pico-8 play session: mixed d-pad (fixed 12-tick cycle), after a click and taps of 🅾, ❎, 🅾+❎, 🅾 in the second before t = 0

[t = 1 s] mixed d-pad (1.2s cycle ×~1): → ← ↑ ↓ + 🅾/❎ taps, ~1s
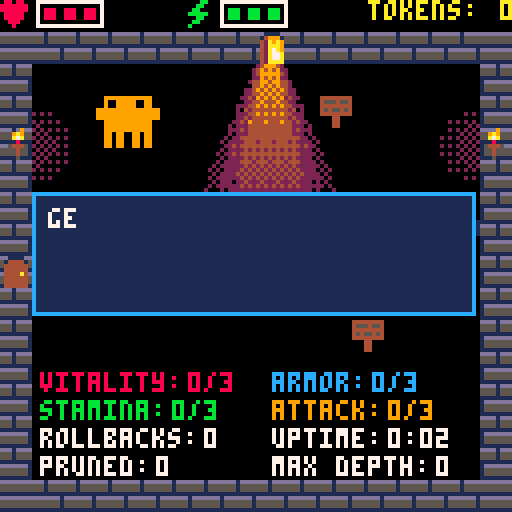
[t = 2 s] mixed d-pad (1.2s cycle ×~1): → ← ↑ ↓ + 🅾/❎ taps, ~2s
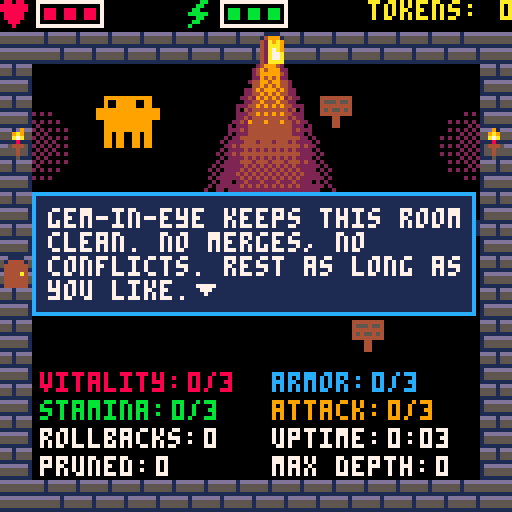
[t = 6 s] mixed d-pad (1.2s cycle ×~5): → ← ↑ ↓ + 🅾/❎ taps, ~6s
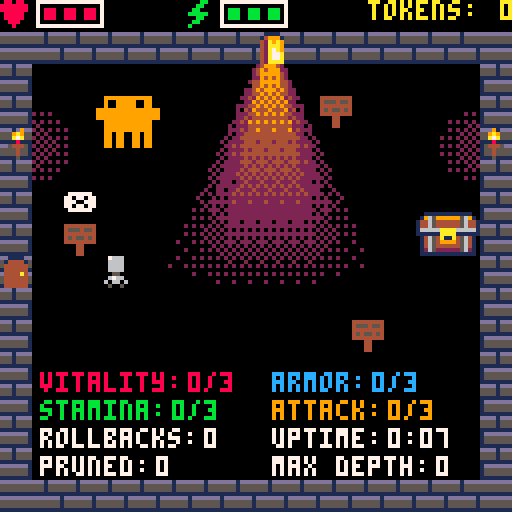

pico-8 cartridge
version 43
__lua__
-- gem-in-eye's hub: the room the game starts in, his shop and claude's talk.
-- the left door loads gemini_dungeon.p8, and dying or walking home there
-- loads this back. the run crosses each load() in its param: see carry.
-- load() looks in pico-8's current folder, so run this from carts/ (pico8
-- -root_path <repo>/carts). the export bundles the dungeon in
function _init()
	init_shared()

	-- top: the chests start that many px into the block. it's what's solid,
	-- and where the hint sits
	local stash = {tx = 13, ty = 6, w = 2, h = 2, top = 5, act = use_vault}

	-- ex,ey: arrival. each door runs its act
	room = {mx = 16, my = 0, ex = 8, ey = 64,
		doors = {{tx = 0, ty = 8, act = start_run}, {tx = 8, ty = 1, act = enter_wizard}},
		labels = {
			{txt = "vitality: ", val = function() return tier_str(health_tier) end,
			 x = 10, y = 93, col = health_col},
			{txt = "stamina: ", val = function() return tier_str(stamina_tier) end,
			 x = 10, y = 100, col = stamina_col},
			{txt = "armor: ", val = function() return tier_str(armor_tier) end,
			 x = 68, y = 93, col = armor_col},
			{txt = "attack: ", val = function() return tier_str(attack_tier) end,
			 x = 68, y = 100, col = attack_col},
			{txt = "rollbacks: ", val = function() return rollbacks end,
			 x = 10, y = 107},
			{txt = "pruned: ", val = function() return pruned end,
			 x = 10, y = 114},
			{txt = "uptime: ", val = uptime_str,
			 x = 68, y = 107},
			{txt = "max depth: ", val = function() return max_depth end,
			 x = 68, y = 114},
		},
		-- ofs: how far he's paced from home
		claude = {x = 16, y = 24, ofs = 0, dir = 1,
			move_t = 0, walk_t = 0, pause_t = 0, act = enter_talk},
		stash = stash,
		-- by tile, since the flag can't tell them apart. act returns the msg
		signs = {
			{tx = 2,  ty = 7,  msg = "gem-in-eye keeps this room clean. no merges, no conflicts. rest as long as you like."},
			{tx = 10, ty = 3,  msg = "gem-in-eye's artifacts ^"},
			{tx = 11, ty = 10, msg = "these are your stats. gem-in-eye sells upgrades to the colored ones."},
			stash,
		}}

	vault_caps = {[0] = 10, 20, 40, 80}

	-- the shop's light. fade: 0-7 eighths lit, a 4x4 ordered dither whose set
	-- bits draw the darker colour. light: the colours it steps through
	fade = {0xffff, 0x7fdf, 0x5f5f, 0x5b5e, 0x5a5a, 0x1a4a, 0x0a0a, 0x0208}
	light = split"0,2,4,9"
	-- map column, first of two flame tiles, glow's x
	torches = {{16, 80, 8}, {31, 82, 119}}
	flick = 0
	-- the shop's candles: each flame's top, which has an orange pixel under it,
	-- and the two colours they show now, the top's in the high digit
	candles = {{19, 42, 0xa9}, {23, 21, 0xa9}, {101, 21, 0xa9}}
	-- as drawn, dimmer, or now and then flaring
	flames = {0xa9, 0xa9, 0xa9, 0x94, 0x94, 0x7a}

	-- key names the tier global, read via _ENV. tint recolours white art.
	-- look names the worn-tier global; its shelf adds tier 0, art[0]
	shop = {
		{name = "vitality", key = "health_tier",  col = health_col,
		 art = split"13,13,13", tint = true},
		{name = "stamina",  key = "stamina_tier", col = stamina_col,
		 art = split"14,14,14", tint = true},
		{name = "armor",    key = "armor_tier",   col = armor_col,
		 art = {[0] = 7, 8, 9, 10}, look = "armor_look"},
		{name = "attack",   key = "attack_tier",  col = attack_col,
		 art = {[0] = 15, 4, 5, 6}, look = "attack_look"},
		{name = "stash",    key = "vault_tier",
		 art = stash_art, size = 2, look = "vault_look"},
	}

	init_wizard()

	arrive()
	place_stash()
	x, y = room.ex, room.ey
	show_banner("main branch")
end

function _update()
	frame += 1
	if banner_t > 0 then banner_t -= 1 end

	-- candlelight: the shop's light wavers, and each torch and candle picks a flame
	if frame % 4 == 0 then
		flick = rnd(.06)
		for t in all(torches) do mset(t[1], 4, t[2] + rnd(2) \ 1) end
		for c in all(candles) do c[3] = rnd(flames) end
	end

	if scene then
		scene.update()
		return
	end

	-- a dialog freezes the room
	if dialog then
		update_dialog()
		return
	end

	move_player()

	local d = door_at(x + 4, y + 4)
	if d then d.act(d) end

	-- ❎ talks if something's in reach, else swings
	near_talk = talk_at(x, y)
	if near_talk and btnp(❎) then
		-- act may return a message, or nil if it opened its own box
		local msg = near_talk.msg
		if near_talk.act then msg = near_talk.act(near_talk) end
		if msg then open_dialog(msg) end
	elseif btnp(❎) and stamina > 0 then
		swing()
	end

	tick_player()
	update_claude(room.claude)
end

function _draw()
	if scene then
		scene.draw()
		return
	end

	cls()
	draw_hud()
	draw_light()
	map(room.mx, room.my, 0, 0, 16, 16)
	draw_claude(room.claude)
	for l in all(room.labels) do
		local c = l.col or 7
		print(l.val(), print(l.txt, l.x, l.y, c) - num_gap, l.y, c)
	end
	draw_player()

	if banner_t > 0 then centre(banner_msg, 60, 7) end

	if not dialog and near_talk and frame % 30 < 20 then
		local hx, hy = hint_pos(near_talk)
		draw_x_hint(hx, hy, 7)
	end
	if dialog then draw_dialog(dialog) end
end

-- the shop's light through its open door, under the map so the walls and signs
-- sit on top. each row is three bands, the brightest innermost
function draw_light()
	for y = 16, 73 do
		local w, t = 3.5 + (y - 16) * .42, 1 - (y - 16) / 58 - flick
		for k = 1, 3 do
			-- 24 steps: 8 eighths between each two of light's colours
			local b = mid(0, t * k * 8, 23.9)
			fillp(fade[b % 8 \ 1 + 1])
			rectfill(68 - w * (1.3 - k / 4), y, 67 + w * (1.3 - k / 4), y,
				light[b \ 8 + 2] + light[b \ 8 + 1] * 16)
		end
	end
	-- the torches' glow. the walls hide the half behind them
	for t in all(torches) do
		fillp(fade[3])
		circfill(t[3], 36, 10 - flick * 30, 2)
		fillp(fade[5])
		circfill(t[3], 36, 6 - flick * 30, 2)
	end
	fillp()
end

-- the dungeon is gemini_dungeon.p8. it starts a run as it loads
function start_run() go("gemini_dungeon.p8") end

function tier_str(tier)
	return tier.."/"..tier_max
end

-- minutes uncapped (fine for ~9 hours). up0 is what earlier carts ran
function uptime_str()
	local s = flr(up0 + time())
	local ss = s % 60
	return s \ 60 ..":"..(ss < 10 and "0" or "")..ss
end

-- claude paces the hub. 98/100 lift diagonal foot pairs
claude_cycle = split"96,98,96,100"
claude_travel = 8	-- px out from home and back
claude_hold = 3		-- frames per px
claude_step = 2		-- px per cycle frame
claude_pause = 150	-- frames paused at each end

-- his art's box in the 16x16 block, for collision and reach
claude_x1, claude_y1 = 2, 0
claude_x2, claude_y2 = 13, 12

function claude_box(c)
	local bx = c.x + c.ofs
	return bx + claude_x1, c.y + claude_y1, bx + claude_x2, c.y + claude_y2
end

-- poses past ~6 frames read as slow motion: slow him with claude_pause

function update_claude(c)
	if c.pause_t > 0 then
		c.pause_t -= 1
		return
	end

	c.move_t += 1
	if c.move_t < claude_hold then return end
	c.move_t = 0

	-- waits instead of pushing, so he can't trap you
	local nx = c.x + c.ofs + c.dir
	if x + 7 >= nx + claude_x1 and x <= nx + claude_x2
	and y + 7 >= c.y + claude_y1 and y <= c.y + claude_y2 then
		return
	end

	c.ofs += c.dir

	c.walk_t = (c.walk_t + 1) % (claude_step * #claude_cycle)

	-- reset at the turn, or the last step flashes
	if c.ofs <= 0 or c.ofs >= claude_travel then
		c.dir = -c.dir
		c.pause_t = claude_pause
		c.walk_t = 0	-- the standing pose
	end
end

function draw_claude(c)
	local f = c.walk_t \ claude_step % #claude_cycle + 1
	-- flipping only moves his eyes: he looks back where he came from
	spr(claude_cycle[f], c.x + c.ofs, c.y, 2, 2, c.dir < 0)
end

function is_solid(px, py)
	if fget(tile_at(px, py), 0) then return true end
	-- claude is solid, which sign_reach relies on
	local x1, y1, x2, y2 = claude_box(room.claude)
	if px >= x1 and px <= x2 and py >= y1 and py <= y2 then return true end
	-- the stash is solid where its chest is drawn, not the whole block
	local s = room.stash
	return px >= s.tx * 8 and px < (s.tx + s.w) * 8
	and py >= s.ty * 8 + s.top and py < (s.ty + s.h) * 8
end

-- reach: grow the player's box by sign_reach and look for a sign
sign_reach = 4

function sign_at(px, py)
	for ty = (py - sign_reach) \ 8, (py + 7 + sign_reach) \ 8 do
		for tx = (px - sign_reach) \ 8, (px + 7 + sign_reach) \ 8 do
			if fget(tile_at(tx * 8, ty * 8), 2) then
				for s in all(room.signs) do
					if tx >= s.tx and tx < s.tx + (s.w or 1)
					and ty >= s.ty and ty < s.ty + (s.h or 1) then
						return s
					end
				end
			end
		end
	end
end

function talk_at(px, py)
	local x1, y1, x2, y2 = claude_box(room.claude)
	if px + 7 + sign_reach >= x1 and px - sign_reach <= x2
	and py + 7 + sign_reach >= y1 and py - sign_reach <= y2 then
		return room.claude
	end
	return sign_at(px, py)
end

-- one tile up from the art's top, centred. tracks claude as he paces
function hint_pos(t)
	if t == room.claude then
		local x1, y1 = claude_box(t)
		return x1 + 2, y1 - 8
	end
	return t.tx * 8 + ((t.w or 1) - 1) * 4, t.ty * 8 + (t.top or 0) - 8
end

-- stash: one press stores all that fits (holding back never helps)
function vault_cap()
	return vault_caps[vault_tier]
end

function tokens_str(n)
	return n.." token"..(n == 1 and "" or "s")
end

function use_vault()
	local n = min(tokens, vault_cap() - vault)
	vault += n
	tokens -= n
	local count = ". stash "..vault.."/"..vault_cap()
	if n > 0 then return "stored "..tokens_str(n)..count end
	if tokens > 0 then return "no room left"..count end
	return "nothing to store"..count
end

-- a chest per tier, 2x2 each, all starting at the stash's top. their tiles are
-- signs but not solid: is_solid takes the chest's own box
stash_art = {[0] = 72, 102, 104, 106}

-- the room shows the worn chest, set into the stash's tiles. the cap stays
-- vault_tier's
function place_stash()
	local s, n = room.stash, stash_art[vault_look]
	for i = 0, 3 do
		mset(room.mx + s.tx + i % 2, room.my + s.ty + i \ 2, n + i % 2 + i \ 2 * 16)
	end
end

-- the purse is spent before the stash
function afford(n) return tokens + vault >= n end

function spend(n)
	local p = min(tokens, n)
	tokens -= p
	vault -= n - p
end

box_max_w = 116		-- text wraps past this
box_pad = 4
box_bg = 1
box_edge = 12
box_col = 7
line_h = 6			-- baseline to baseline
glyph_h = 5			-- ink height of a line
char_w = 4
mark_w = 5			-- the "done" marker
mark_h = 3
mark_gap = 2		-- gap before it
msg_speed = 2		-- frames per character

-- ^ draws as an up arrow (p8scii's ⬆️ is a button)
arrow_char = "^"
arrow_w = 6			-- arrow plus letter gap

-- measured by printing off-screen. ^ counts as an arrow's width
function text_w(s)
	local w = print(s, 0, -20)
	for j = 1, #s do
		if sub(s, j, j) == arrow_char then w += arrow_w - char_w end
	end
	return w - 1		-- drop the trailing gap
end

box_chars = (box_max_w - box_pad * 2) \ char_w

function open_dialog(msg)
	dialog = fit_box({lines = wrap_text(msg, box_chars)})
end

-- size a box to its lines. boxes are tables, so a scene can show two
function fit_box(b)
	local len, widest = 0, 0
	for l in all(b.lines) do
		len += #l
		widest = max(widest, text_w(l))
	end
	-- the marker sits after the last line. menus have none
	b.last_w = text_w(b.lines[#b.lines])
	if not b.is_menu then widest = max(widest, b.last_w + mark_gap + mark_w) end
	b.len = len
	b.w = widest + box_pad * 2
	b.h = box_pad * 2 + (#b.lines - 1) * line_h + glyph_h
	b.x = flr(64 - b.w / 2)
	b.y = flr(64 - b.h / 2)
	-- characters revealed. a menu shows at once
	b.n = b.is_menu and len or 0
	b.t = 0
	return b
end

-- rows keep a 2-char caret slot so moving never resizes. pick(i) on ❎
function open_menu(rows, pick, cols)
	menu = {rows = rows, sel = 1, pick = pick, cols = cols,
		lines = {}, is_menu = true}
	menu_lines(menu)
	fit_box(menu)
end

function menu_lines(m)
	for i = 1, #m.rows do
		m.lines[i] = (i == m.sel and "> " or "  ")..m.rows[i]
	end
end

-- ⬆️⬇️ move, ❎ picks. 🅾️ is the caller's
function update_menu(m)
	local s = m.sel
	if btnp(⬆️) then s -= 1 end
	if btnp(⬇️) then s += 1 end
	m.sel = mid(1, s, #m.rows)
	menu_lines(m)
	if btnp(❎) then m.pick(m.sel) end
end

function dialog_done(d)
	return d.n >= d.len
end

-- the reveal alone, for scenes that handle buttons themselves
function advance_dialog(d)
	if not dialog_done(d) then
		d.t += 1
		if d.t >= msg_speed then
			d.t = 0
			d.n += 1
		end
	end
end

function update_dialog()
	advance_dialog(dialog)
	-- first press finishes, second closes
	if btnp(❎) then
		if dialog_done(dialog) then
			dialog = nil
		else
			dialog.n = dialog.len
		end
	end
end

-- wrapped up front so lines don't reflow
function wrap_text(str, maxc)
	local lines, ln, word = {}, "", ""
	for i = 1, #str + 1 do
		local c = i <= #str and sub(str, i, i) or " "
		if c == " " then
			if #word > 0 then
				if #ln == 0 then
					ln = word
				elseif #ln + 1 + #word <= maxc then
					ln = ln.." "..word
				else
					add(lines, ln)
					ln = word
				end
				word = ""
			end
		else
			word = word..c
		end
	end
	if #ln > 0 then add(lines, ln) end
	return lines
end

-- ❎ badge a column wider than p8scii's so it centres. x punched in black
function draw_badge(hx, hy, col)
	rectfill(hx + 1, hy, hx + 6, hy + 4, col)			-- top and bottom
	rectfill(hx, hy + 1, hx + 7, hy + 3, col)			-- sides
end

function draw_x_hint(hx, hy, col)
	draw_badge(hx, hy, col)
	-- x,y pairs punched out of the badge
	local p = split"2,1,5,1,3,2,4,2,2,3,5,3"
	for i = 1, 12, 2 do pset(hx + p[i], hy + p[i + 1], 0) end
end

function draw_o_hint(hx, hy, col)
	draw_badge(hx, hy, col)
	rectfill(hx + 2, hy + 1, hx + 5, hy + 3, 0)
	line(hx + 3, hy + 2, hx + 4, hy + 2, col)
end

function draw_arrow(px, py)
	line(px + 2, py, px + 2, py + 4, box_col)		-- stem
	line(px, py + 2, px + 4, py + 2, box_col)		-- barbs
	line(px + 1, py + 1, px + 3, py + 1, box_col)
end

function draw_dialog(d)
	local x1 = d.x + d.w - 1
	local y1 = d.y + d.h - 1
	rectfill(d.x, d.y, x1, y1, box_bg)
	rect(d.x, d.y, x1, y1, box_edge)

	local left = d.n
	for i = 1, #d.lines do
		if left <= 0 then break end
		local ln = d.lines[i]
		local shown = sub(ln, 1, min(left, #ln))
		local px = d.x + box_pad
		local py = d.y + box_pad + (i - 1) * line_h
		-- optional per-line colour (shop rows)
		local col = d.cols and d.cols[i] or box_col
		-- print runs between ^ placeholders, with an arrow in each gap
		local run = ""
		for j = 1, #shown do
			local c = sub(shown, j, j)
			if c == arrow_char then
				px = print(run, px, py, col)
				run = ""
				draw_arrow(px, py)
				px += arrow_w
			else
				run = run..c
			end
		end
		print(run, px, py, col)
		left -= #ln
	end

	-- blinking "done" marker after the last line. not on menus
	if not d.is_menu and dialog_done(d) and frame % 30 < 20 then
		local mx = d.x + box_pad + d.last_w + mark_gap
		-- centred on the ink
		local my = d.y + box_pad + (#d.lines - 1) * line_h
			+ (glyph_h - mark_h) \ 2
		line(mx, my, mx + 4, my, box_col)
		line(mx + 1, my + 1, mx + 3, my + 1, box_col)
		pset(mx + 2, my + 2, box_col)
	end
end

-- the wizard scene (the shop) replaces the room while up
wiz_x = 48			-- head on screen
wiz_y = 17
sheet_x = 96		-- head on the sheet (sprite 76)
sheet_y = 32
eye_x = 21			-- pupil home, from the head origin
eye_y = 12

-- gaze: tl, bl, br, tr. he looks down at you from the bottom two, shifting
-- between them, and now and then glances up
sq = {{0,0},{0,1},{1,1},{1,0}}
gaze_rest = 60		-- frames he looks down, at least. up to twice that
gaze_look = 40		-- frames a glance up holds, at least. likewise
gaze_up = 3			-- 1 in gaze_up looks down ends in a glance up

-- glint on the flower eye. box relative to the head
shine_x = 11
shine_y = 11
shine_bw = 4
shine_bh = 4
shine_col = 7
shine_skip = 15		-- face peach, skipped so the glint stays on the eye
shine_w = 2			-- band thickness
shine_step = 1		-- diagonals per frame
shine_hold = 2		-- frames per step
shine_pause = 70	-- frames between sweeps

wiz_msg = "you again. or a fork of you? hard to tell anymore."

-- his line under the menu. purchases overwrite it
wiz_prompt = "well? you're eating into my thinking tokens."

-- the gem is red: 14, 8, 2. a verdict recolours it for gem_glints sweeps of
-- the glint, then it's red again. impressed, neutral, unimpressed
gem_tints = {split"11,3,1", split"12,13,1", split"10,9,4"}
gem_glints = 3

-- which diagonals the glint box covers. reads the sheet, so runs in _init
function init_wizard()
	local dmin, dmax = 999, -999
	for ry = shine_y, shine_y + shine_bh - 1 do
		for rx = shine_x, shine_x + shine_bw - 1 do
			local c = sget(sheet_x + rx, sheet_y + ry)
			if c != 0 and c != shine_skip then
				dmin = min(dmin, rx + ry)
				dmax = max(dmax, rx + ry)
			end
		end
	end
	-- start just short of the head
	shine_d0 = dmin - shine_w + 1
	shine_frames = (dmax - shine_d0) \ shine_step + 1
end

function enter_wizard(door)
	wiz_door = door
	scene = {update = update_wizard, draw = draw_wizard_scene}
	shine_t, gem_t, gaze, gaze_t = 0, 0, 3, gaze_rest
	menu, shelf, pages = nil
	open_dialog(wiz_msg)
end

function exit_wizard()
	scene, dialog, menu, shelf = nil
	-- a chest bought or worn in the shop
	place_stash()
	-- a tile below the door, so you don't walk straight back in
	x = wiz_door.tx * 8
	y = wiz_door.ty * 8 + 8
	-- facing out of the door, standing pose
	facing = "down"
	walk_t = 0
end

-- greeting, menu, shelf. ❎ in, 🅾️ out
function update_wizard()
	-- glint: burst, then pause. no pause while he thinks
	shine_t = (shine_t + 1) % (shine_frames * shine_hold + (asking and 0 or shine_pause))
	if gem_t > 0 then gem_t -= 1 end
	update_gaze()
	advance_dialog(dialog)
	if asking then
		update_ask()
	elseif pages then
		if turn_page() then
			if btnp(❎) and more then request(oc_next) else pages = nil end
		end
	elseif shelf then
		update_shelf()
	elseif menu then
		if btnp(🅾️) then exit_wizard() else update_menu(menu) end
	elseif btnp(❎) then
		open_shop()
	elseif btnp(🅾️) then
		exit_wizard()
	end
end

-- up: back down to either corner. down: to the other bottom corner, or up
function update_gaze()
	gaze_t -= 1
	if gaze_t > 0 then return end
	if sq[gaze][2] == 0 then
		gaze, gaze_t = rnd(split"2,3"), gaze_rest + rnd(gaze_rest)
	elseif rnd(gaze_up) < 1 then
		gaze, gaze_t = rnd(split"1,4"), gaze_look + rnd(gaze_look)
	else
		gaze, gaze_t = 5 - gaze, gaze_rest + rnd(gaze_rest)
	end
end

function mouth_frame()
	-- the mouth moves while text appears
	if dialog_done(dialog) then return 0 end
	return split"0,1,2,1"[frame \ 3 % 4 + 1]
end

-- the glint's leading diagonal, nil while paused
function shine_lead()
	local f = shine_t \ shine_hold
	if f >= shine_frames then return nil end
	return shine_d0 + f * shine_step
end

function draw_shine(lead)
	if lead == nil then return end
	for ry = shine_y, shine_y + shine_bh - 1 do
		local x1 = max(shine_x, lead - ry)
		local x2 = min(shine_x + shine_bw - 1, lead + shine_w - 1 - ry)
		for rx = x1, x2 do
			-- masked to the eye
			local c = sget(sheet_x + rx, sheet_y + ry)
			if c != 0 and c != shine_skip then
				pset(wiz_x + rx, wiz_y + ry, shine_col)
			end
		end
	end
end

function draw_wizard()
	local hx, hy = wiz_x, wiz_y

	-- 1. head, 0 transparent. a fresh verdict tints the gem
	local t = gem_t > 0 and gem_tints[verdict]
	if t then pal(14, t[1]) pal(8, t[2]) pal(2, t[3]) end
	spr(76, hx, hy, 4, 4)
	pal()

	-- 2. face interior again with 0 opaque, clipped
	clip(hx + 14, hy + 14, 7, 8)
	palt(0, false)
	spr(76, hx, hy, 4, 4)
	palt()
	clip()

	-- 3. glint
	draw_shine(shine_lead())

	-- 4. pupil
	local g = sq[gaze]
	rectfill(hx + 21, hy + 12, hx + 22, hy + 13, 7)
	pset(hx + eye_x + g[1], hy + eye_y + g[2], 12)

	-- 5. mouth. rectfill is opaque
	rectfill(hx + 15, hy + 21, hx + 18, hy + 21 + mouth_frame(), 0)
end

function draw_wizard_scene()
	cls(0)
	-- backdrop: sprites 128-255, drawn in the sprite editor. the map holds
	-- the room and the sfx region is free for sound
	memcpy(0x6000, 0x1000, 0x1000)
	-- the candles' flames, over the backdrop's own
	for c in all(candles) do
		pset(c[1], c[2], c[3] \ 16)
		pset(c[1], c[2] + 1, c[3] % 16)
	end
	draw_wizard()
	local xw = "buy"
	if shelf then
		draw_shelf()
		-- an owned tier with a look is worn, not bought
		if shelf.it.look and shelf.at <= _ENV[shelf.it.key] then xw = "equip" end
	end
	if pages then xw = "next" end
	-- no hints while input is locked
	draw_boxes(menu and not shelf, not asking and xw, shelf and "back" or "leave")
end

-- box over the hints, menu over the box. xw, ow: the ❎ and 🅾️ words
function draw_boxes(show_menu, xw, ow)
	dialog.y = 113 - dialog.h
	if show_menu then
		-- menu 3px over the box, same width
		local w = max(menu.w, dialog.w)
		menu.w, dialog.w = w, w
		menu.x = flr(64 - w / 2)
		dialog.x = menu.x
		menu.y = dialog.y - 2 - menu.h
		draw_dialog(menu)
	end
	draw_dialog(dialog)
	-- fixed x, spaced for the widest words, so neither moves. no xw, no hints
	if xw then
		draw_x_hint(30, 118, 7)
		print(xw, 41, 118, 6)
		draw_o_hint(68, 118, 7)
		print(ow, 79, 118, 6)
	end
end

-- the shop: a menu of upgrades, each opening a shelf

-- doubles like vault_caps: a full stash buys the next tier. a guess
tier_cost = split"10,20,40"

function price(t) return tier_cost[t] end

-- columns fit the longest name and top price, so rows never reflow
function shop_rows()
	local rows, nw, pw = {}, 0, max(3, #tostr(price(tier_max)))
	for it in all(shop) do nw = max(nw, #it.name) end
	for it in all(shop) do
		local t = _ENV[it.key]
		local n, p = it.name, tostr(t < tier_max and price(t + 1) or "max")
		while #n < nw do n = n.." " end
		while #p < pw do p = " "..p end
		add(rows, n.."   "..tier_str(t).."  "..p)
	end
	return rows
end

-- ❎ on the greeting: menu up, standing line below
function open_shop()
	local cols = {}
	for it in all(shop) do add(cols, it.col or box_col) end
	open_menu(shop_rows(), open_shelf, cols)
	open_dialog(wiz_prompt)
end

-- the cursor starts on the tier for sale. lo: a look's shelf starts at 0
function open_shelf(i)
	local it = shop[i]
	shelf = {it = it, i = i, at = min(_ENV[it.key] + 1, tier_max), lo = it.look and 0 or 1}
	open_dialog(shelf_line())
end

function shelf_line()
	local it, t = shelf.it, shelf.at
	return it.name.." "..t..". "
		..(it.look and t == _ENV[it.look] and "equipped."
			or t <= _ENV[it.key] and "owned." or tokens_str(price(t))..".")
end

-- ⬅️➡️ browse, ❎ buys, 🅾️ back to the menu
function update_shelf()
	local a = shelf.at
	if btnp(⬅️) then a -= 1 end
	if btnp(➡️) then a += 1 end
	a = mid(shelf.lo, a, tier_max)
	if a != shelf.at then
		shelf.at = a
		open_dialog(shelf_line())
	end
	if btnp(❎) then
		buy()
	elseif btnp(🅾️) then
		shelf = nil
		open_dialog(wiz_prompt)
	end
end

-- the next tier goes to gem-in-eye first (sell). ❎ on owned + look wears it
function buy()
	local it = shelf.it
	local t = _ENV[it.key] + 1
	if it.look and shelf.at < t then
		_ENV[it.look] = shelf.at
		open_dialog(shelf_line())
	end
	if shelf.at != t then return end
	local list = price(t)
	if not afford(list) then
		open_dialog(it.name.." "..t.." costs "..list..". you have "..(tokens + vault)..". train a few more epochs.")
		return
	end
	poke2(gpio + gp_pruned, pruned)
	poke2(gpio + gp_rollbacks, rollbacks)
	poke2(gpio + gp_uptime, flr(up0 + time()))
	put(gp_max_depth, max_depth)
	put(gp_depth, depth)
	put(gp_purse, tokens)
	put(gp_stash, vault)
	for k = 1, #shop do put(gp_tiers + k - 1, _ENV[shop[k].key]) end
	put(gp_item, shelf.i)
	put(gp_tier, t)
	put(gp_list, list)
	request(oc_purchase)
end

-- a quote is held to half-to-full list. any fallback: list and own line
function sell(ok)
	local it, t = shelf.it, shelf.at
	local list, len, p, v = price(t), reply_len(ok), get(gp_price), get(gp_verdict)
	local cost = len > 0 and p > 0 and mid(ceil(list / 2), p, list) or list
	-- the glint restarts, so its first sweep crosses the new colour
	if len > 0 and gem_tints[v] then
		verdict, gem_t, shine_t = v, gem_glints * (shine_frames * shine_hold + shine_pause), 0
	end
	spend(cost)
	_ENV[it.key] = t
	-- wear what's just bought
	if it.look then _ENV[it.look] = t end
	apply_tiers()
	menu.rows = shop_rows()
	menu_lines(menu)
	if len > 0 then
		show_page(len)
	else
		open_dialog(it.name.." "..t..". i'm out of tokens for small talk. you have "..tokens..". stash "..vault.."/"..vault_cap())
	end
	put(gp_price, cost)
	put(gp_len, len)
end

-- bridge; must match src/lib/gpio.ts. the protocol test parses these lines
gpio = 0x5f80
gp_status = 0
st_idle, st_request, st_thinking, st_ready = 0, 1, 2, 3
ai_ack_frames = 15
ai_max_frames = 450

gp_pruned = 1
gp_rollbacks = 3
gp_uptime = 5
gp_max_depth = 7
gp_depth = 8
gp_purse = 9
gp_stash = 10
gp_tiers = 11
gp_occasion = 16
oc_purchase, oc_next = 2, 3
gp_item = 17
gp_tier = 18
gp_list = 19

gp_verdict = 24
gp_price = 25
gp_flags = 26
gp_len = 27
gp_text = 28

function put(o, v) poke(gpio + o, v) end
function get(o) return peek(gpio + o) end

-- payload first, then status
function request(oc)
	put(gp_occasion, oc)
	put(gp_status, st_request)
	asking, ask_t = oc, 0
end

function update_ask()
	ask_t += 1
	local st = get(gp_status)
	local ok = st == st_ready
	if ok or ask_t >= (st < st_thinking and ai_ack_frames or ai_max_frames) then
		if asking == oc_purchase then sell(ok) else show_page(reply_len(ok)) end
		asking = nil
		put(gp_status, st_idle)
	end
end

function reply_len(ok) return ok and min(get(gp_len), 100) or 0 end

-- flags bit 0: more to fetch. none ends the speech on the page shown
function show_page(len)
	pages = nil
	if len > 0 then
		local s = ""
		for i = 0, len - 1 do s ..= chr(get(gp_text + i)) end
		open_dialog(s)
		pages, more = {}, get(gp_flags) % 2 > 0
	end
end

-- owned and for-sale draw as is, locked tiers dimmed
shelf_cy = 70		-- between the head and a 3-line box
shelf_gap = 24		-- px between slots

function draw_shelf()
	local it, lo = shelf.it, shelf.lo
	local s, t = it.size or 1, _ENV[it.key]
	local function sx(i) return 64 + (i - (lo + tier_max) / 2) * shelf_gap end
	for i = lo, tier_max do
		if i > t + 1 then
			for c = 1, 15 do pal(c, c < 6 and 1 or 5) end
		elseif it.tint then
			pal(7, it.col)
		end
		spr(it.art[i], sx(i) - s * 4, shelf_cy - s * 4, s, s)
		pal()
	end
	draw_arrow(sx(shelf.at) - 2, shelf_cy + s * 4 + 3)
end

-- claude's talk: his line, ❎ topics, ❎ answer, 🅾️ back out

-- asks max 26 chars. each say string starts a box. show(t) gates a topic
claude_hello = "hi there! you must be the new agent. i'm claude, pleased to meet you!"
claude_back = "hi again!"
claude_prompt = "what's on your mind?"
claude_topics = {
	{ask = "who are you?",
	 say = {"i'm claude! i'm not hiring agents right now, sorry.",
		"but i might need one someday. i'll keep your number handy!"}},
	{ask = "who was the old agent?",
	 say = {"you, roughly! gem-in-eye restored you from their last checkpoint.",
		"that's why i said hi again. you're very nearly them."},
	 show = function() return rollbacks > 0 end},
}
page_lines = 3

-- met isn't saved: a rollback keeps it, a reset doesn't. it's carried as
-- 0/1, since this cart reloads after every trip to the dungeon
function enter_talk()
	scene = {update = update_talk, draw = draw_talk}
	menu, pages = nil
	open_dialog(met > 0 and claude_back or claude_hello)
	met = 1
end

function exit_talk()
	scene, dialog, menu, pages = nil
end

-- rebuilt each time so topics can change. the caret keeps its row
function open_topics()
	local sel, rows = menu and menu.sel or 1, {}
	topics, menu = {}, nil
	for t in all(claude_topics) do
		if not t.show or t.show(t) then
			add(topics, t)
			add(rows, t.ask)
		end
	end
	open_dialog(claude_prompt)
	if #rows > 0 then
		open_menu(rows, ask_topic)
		menu.sel = min(sel, #rows)
		menu_lines(menu)
	end
end

function ask_topic(i)
	local t = topics[i]
	t.asked = true
	pages = {}
	for s in all(t.say) do
		local lines = wrap_text(s, box_chars)
		for j = 1, #lines, page_lines do
			local p = {}
			for k = j, min(j + page_lines - 1, #lines) do add(p, lines[k]) end
			add(pages, p)
		end
	end
	next_page()
end

function next_page()
	dialog = fit_box({lines = deli(pages, 1)})
end

-- ❎ finishes a page, then turns it. true past the last, or on 🅾️
function turn_page()
	if btnp(❎) and not dialog_done(dialog) then
		dialog.n = dialog.len
	elseif btnp(❎) and #pages > 0 then
		next_page()
	else
		return btnp(❎) or btnp(🅾️)
	end
end

function update_talk()
	advance_dialog(dialog)
	if pages then
		if turn_page() then
			pages = nil
			open_topics()
		end
	elseif menu then
		if btnp(🅾️) then exit_talk() else update_menu(menu) end
	elseif btnp(❎) then
		open_topics()
	elseif btnp(🅾️) then
		exit_talk()
	end
end

-- 2x, centred where the head goes
function draw_talk()
	cls(0)
	local s = claude_cycle[1]
	sspr(s % 16 * 8, s \ 16 * 8, 16, 16, wiz_x, wiz_y + 3, 32, 32)
	draw_boxes(menu and not pages, pages and "next" or "ask", pages and "back" or "leave")
end

-- >> shared: gemini.p8 and gemini_dungeon.p8 carry this section byte for
-- byte. it draws only from sprites 0-63, which are the same in both sheets.
-- tests/cart-bundle.test.ts holds both to that

-- the run's defaults. arrive() then overwrites them with what the other cart
-- carried over
function init_shared()
	-- vitality and stamina match their hud bars
	health_col = 8
	stamina_col = 11
	armor_col = 12
	attack_col = 9

	alive = true
	flipx = false
	facing = "side"
	speed = 1
	walk_t = 0
	attack = 0

	-- a tier counts upgrades bought, 0..tier_max. each adds one bar
	tier_max = 3
	health_base = 3
	stamina_base = 3
	health_tier = 0
	stamina_tier = 0

	-- armor does nothing yet. attack speeds up crate breaking
	armor_tier = 0
	armor_look = 0	-- worn tier. the rating stays armor_tier
	attack_tier = 0
	attack_look = 0	-- likewise the sword

	vault_tier = 0
	vault_look = 0	-- the chest the hub shows

	health_max, health = 0, 0
	stamina_max, stamina = 0, 0
	apply_tiers()

	hurt = 0
	stamina_rate = 45	-- frames per stamina point
	stam_t = 0

	num_gap = 3		-- px a count tucks toward its colon

	-- capped so the readout fits its corner
	token_max = 99
	token_digits = #tostr(token_max)

	bar_slots = max(health_base, stamina_base) + tier_max
	bar_w = bar_slots * 5 + 2	-- outline included

	-- sized for maxed bars so icons never move; the gutters absorb it
	icon_gap = 1
	stat_w = 8 + icon_gap + bar_w
	hud_gap = (128 - stat_w * 2 - (4 * (8 + token_digits) - num_gap - 1)) / 2
	local hx = 0
	health_x = hx + 8 + icon_gap
	hx += stat_w + hud_gap
	stamina_x = hx + 8 + icon_gap
	hx += stat_w + hud_gap
	token_hud_x = hx

	tokens = 0
	vault = 0		-- stash, safe from rollbacks
	pruned = 0
	rollbacks = 0
	max_depth = 0
	depth = 0		-- current room, from 1
	banner_t = 0
	banner_msg = ""
	frame = 0

	-- the hub's: whether claude has met you. it rides through the dungeon so
	-- a run doesn't reset it
	met = 0
	up0 = 0
end

-- 48 neutral, 49/50 tuck a foot in. only row 7, the feet, differs
walk_cycle = split"48,49,48,50"

-- head-on, a step lifts a foot instead
walk_cycle_ud = split"48,51,48,52"

walk_hold = 4		-- frames per step: one footfall per tile

-- button, dx, dy
pads = {{0, -1, 0}, {1, 1, 0}, {3, 0, 1}, {2, 0, -1}}

bodies = {side = 48, down = 11, up = 12}

-- armor 6, highlight 7, as in shelf art 8-10. blades are 7 too: drawn first
armor_pals = {[0] = split"6,7", split"3,11", split"8,14", split"10,7"}

-- hilt 4, blade 7, gem 8 (guard middle in 3, 29, 53, 54), as in art 4-6
sword_pals = {[0] = split"4,7,4", split"7,13,8", split"10,7,11", split"13,8,1"}

-- the down swing's wider stance has its own steps
swing_cycle = split"29,53,29,54"

-- dy: the blade's tile, which is also the hit box. feet: swing steps
swings = {
	down = {body = 29, blade = 45, dy = 8, feet = swing_cycle},
	up = {body = 44, blade = 28, dy = -8, feet = walk_cycle_ud},
}

function walk_set()
	local sw = attack > 0 and swings[facing]
	return sw and sw.feet or facing == "side" and walk_cycle or walk_cycle_ud
end

-- the hit box matches the drawn blade
function sword_ofs()
	local sw = swings[facing]
	if sw then return 0, sw.dy end
	return flipx and -8 or 8, 0
end

-- step frame for distance t along cycle c
function step_spr(c, t)
	return c[t \ walk_hold % #c + 1]
end

-- h rows of sprite n from row top: a body is rows 0-6, its feet row 7
function draw_rows(n, x, y, fx, top, h)
	sspr(n % 16 * 8, n \ 16 * 8 + top, 8, h, x, y + top, 8, h, fx)
end

-- you're never in a wall, so this only tests the leading edge
function move_player()
	local moved = false
	for p in all(pads) do
		local dx, dy = p[2] * speed, p[3] * speed
		if btn(p[1]) and box_free(x + dx, y + dy) then
			x += dx
			y += dy
			moved = true
		end
	end

	-- horizontal wins diagonals. from buttons, so you can turn at a wall
	if btn(⬅️) or btn(➡️) then
		facing = "side"
		flipx = not btn(➡️)
	elseif btn(⬇️) then
		facing = "down"
	elseif btn(⬆️) then
		facing = "up"
	end

	-- by distance so feet don't slide. wrapped: numbers top out at 32767
	walk_t = moved and (walk_t + 1) % (walk_hold * #walk_cycle) or 0
end

function swing()
	attack = 6
	stamina -= 1
end

-- stamina refills a point at a time; a swing and a hurt wear off
function tick_player()
	if stamina < stamina_max then
		stam_t += 1
		if stam_t >= stamina_rate then
			stamina += 1
			stam_t = 0
		end
	else
		stam_t = 0
	end
	if attack > 0 then attack -= 1 end
	if hurt > 0 then hurt -= 1 end
end

-- blinks while hurt
function draw_player()
	if hurt > 0 and hurt % 4 >= 2 then return end
	-- only the side view flips
	local sw, fx = attack > 0 and swings[facing], facing == "side" and flipx
	-- hilt and gem stay mapped for the body, which carries both
	local q = sword_pals[attack_look]
	pal(4, q[1])
	pal(7, q[2])
	pal(8, q[3])
	if sw then
		spr(sw.blade, x, y + sw.dy)
	elseif attack > 0 then
		spr(3, x + sword_ofs(), y, 1, 1, flipx)
	end
	local p = armor_pals[armor_look]
	pal(6, p[1])
	pal(7, p[2])
	draw_rows(sw and sw.body or attack > 0 and 2 or bodies[facing], x, y, fx, 0, 7)
	draw_rows(step_spr(walk_set(), walk_t), x, y, fx, 7, 1)
	pal()
end

function draw_hud()
	draw_bar(13, health_x, health, health_max, health_col)
	draw_bar(14, stamina_x, stamina, stamina_max, stamina_col)
	-- padded to the cap's width so the readout holds still
	local tv = tostr(tokens)
	while #tv < token_digits do tv = " "..tv end
	local tx = print("tokens: ", token_hud_x, 0, 10)
	print(tv, tx - num_gap, 0, 10)
end

-- centred on the screen, measured by printing off-screen (🅾️ is wide)
function centre(s, y, c)
	print(s, 64 - print(s, 0, -8) / 2, y, c)
end

-- bar lengths from tiers. a bar that grows refills; the other is untouched
function apply_tiers()
	local hmax = health_base + health_tier
	local smax = stamina_base + stamina_tier
	if hmax != health_max then health = hmax end
	if smax != stamina_max then stamina = smax end
	health_max = hmax
	stamina_max = smax
end

function draw_bar(icon, bx, n, nmax, col)
	pal(7, col)
	spr(icon, bx - 8 - icon_gap, 0)
	pal()
	rect(bx, 0, bx + 1 + nmax * 5, 6, 7)
	for i = 0, n - 1 do
		rectfill(bx + 2 + i * 5, 2, bx + 4 + i * 5, 4, col)
	end
end

banner_hold = 60	-- frames the room banner shows

function show_banner(msg)
	banner_msg = msg
	banner_t = banner_hold
end

-- room-relative: x,y are 0..127
function tile_at(px, py)
	return mget(room.mx + px \ 8, room.my + py \ 8)
end

-- is_solid is each cart's own: the hub's counts claude
function box_free(px, py)
	return not (is_solid(px, py) or is_solid(px + 7, py)
		or is_solid(px, py + 7) or is_solid(px + 7, py + 7))
end

function is_door(px, py)
	return fget(tile_at(px, py), 1)
end

-- the flag marks a door; the room's doors table says which
function door_at(px, py)
	if not is_door(px, py) then return end
	local tx, ty = px \ 8, py \ 8
	for d in all(room.doors) do
		if d.tx == tx and d.ty == ty then return d end
	end
end

-- what crosses a load(), in the order of its param. split leaves "false" a
-- truthy string, so a flag here is 0/1. where you arrive is the door's job
carry = split"tokens,vault,pruned,rollbacks,max_depth,depth,health,health_max,stamina,stamina_max,health_tier,stamina_tier,armor_tier,armor_look,attack_tier,attack_look,vault_tier,vault_look,met,up"

-- time() restarts with each cart: up carries the uptime, up0 offsets it
function go(cart)
	up = up0 + time()
	local s = ""
	for k in all(carry) do s ..= tostr(_ENV[k]).."," end
	load(cart, nil, s)
end

-- true if another cart sent us here
function arrive()
	local v = split(stat(6))
	if #v < #carry then return end
	for i = 1, #carry do _ENV[carry[i]] = v[i] end
	up0 = up
	return true
end
-- << shared
__gfx__
0000000000676660006766600000000000000000000000000000000000676660003b3330008e888000a7aaa00076660000766600077077000000770000000000
0000000000655550006555500000000000000000000000000000000000655550003555500085555000a555500055550000666600777777700007700000000000
0070070000666560006665600000000000000000000000000000000000666560003335300088858000aaa5a00065560000666600777777700077000000000000
0007700000666560006665600000000000000000000000000000000000666560003335300088858000aaa5a00065560000666600077777000777770000000000
00077000000550000605500040000000070000000a0000000d000000000550000005500000055000000550000005500000055000077777000007700004000000
0070070000676600006766648777770078ddddd0ab777770d188888000676600003b3300008e880000a7aa000067660000676600007770000077000044777770
00000000060660600006600040000000070000000a0000000d0000000606606003033030080880800a0aa0a00606606006066060000700000700000004000000
00000000005005000050050000000000000000000000000000000000005505000050550000505000000505000050050000500500000000000000000000000000
00088000003333300033330000333300000000000000000000000000000000000000000000000000000000000000000000000000007666000000000000000000
00388300003333300033330000333300000000000000000000000000000000000000000000000000000000000000000000000000005555000000000000000000
03333330003a83800083380000333300000000000000000000000000000000000000000000000000000000000000000000000000006556000000000000000000
07033070003332300032230000333300000000000000000000000000000000000000000000000000000000000000000000000000006556000000000000000000
07733770000330000003300000033000000000000000000000000000000000000000000000000000000000000000000000000700000550600000000000000000
03333330000444300343443003443430000000000000000000000000000000000000000000000000000000000000000000000700006666000000000000000000
03333330000440000004400000044000000000000000000000000000000000000000000000000000000000000000000000000700006460000000000000000000
03333330005005000050050000500500000000000000000000000000000000000000000000000000000000000000000000000700054845000000000000000000
00aaaa00007aaa000077aa0000a77a0000aa770000aaaa0000aaaa0000aaaa0000aaaa0000aaaa0000aaaa000000000000766600000700000000000000000000
0aa99aa007a99aa007799aa00a779aa00aa77aa00aa997700aa99a700aa99aa00aa99aa00aa99aa00aa99aa00000000000666600000700000000000000000000
aa9aa9aa7a9aa9aa779aa9aaa77aa9aaaa77a9aaaa9a77aaaa9aa77aaa9aa977aa9aa9aaaa9aa9aaaa9aa9aa0000000000666600000700000000000000000000
aa9aa9aaaa9aa9aa7a9aa9aa779aa9aaa77aa9aaaa9779aaaa9a77aaaa9aa77aaa9aa977aa9aa9a7aa9aa9aa0000000000666640000700000000000000000000
aa9aa9aaaa9aa9aaaa9aa9aa7a9aa9aa779aa9aaaa77a9aaaa9779aaaa9a77aaaa9aa77aaa9aa977aa9aa9aa0000000000055400000700000000000000000000
aa9aa9aaaa9aa9aaaa9aa9aaaa9aa9aa7a9aa9aaa77aa9aaaa77a9aaaa9779aaaa9a77aaaa9aa77aaa9aa9a70000000006676600000000000000000000000000
0aa99aa00aa99aa00aa99aa00aa99aa00aa99aa007a99aa00a799aa00a779aa00aa77aa00aa977a00aa99a700000000000066000000000000000000000000000
00aaaa0000aaaa0000aaaa0000aaaa0000aaaa0000aaaa00007aaa00007aaa0000a7aa0000a77a0000aaa7000000000000500500000000000000000000000000
00676660006766600067666000676660006766600076660000766600000000000000000000000000000000000000000000000000000000000000000000000000
00655550006555500065555000655550006555500055550000555500000000000000000000000000000000000000000000000000000000000000000000000000
00666560006665600066656000666560006665600065560000655600000000000000000000000000000000000000000000000000000000000000000000000000
00666560006665600066656000666560006665600065560000655600000000000000000000000000000000000000000000000000000000000000000000000000
00055000000550000005500000055000000550000005506000055060000000000000000000000000000000000000000000000000000000000000000000000000
00676600006766000067660000676600006766000066660000666600000000000000000000000000000000000000000000000000000000000000000000000000
06066060060660600606606006066060060660600064600000646000000000000000000000000000000000000000000000000000000000000000000000000000
00500500000505000050500000000500005000000048450005484000000000000000000000000000000000000000000000000000000000000000000000000000
ddd1dddd00000000dddd1ddddddddddd00000000dd1111dd00000000000000000000000000000000444444440000000000000000000000000033330000000000
55515555000000005555155555555555000000005144441500000000000000000000000000000000455545540000000000000000000000033333333300000000
55515555000000005555155555555555000000005444444500000000000000000000000000000000444444440000000000000000000033333333300a00000000
11111111000000001111111111111111000000001444444100000000000000000000000000000000454554540000000000000000003333333311000000000000
ddddddd1000000001ddddddddddddddd00000000d4444a4d00000000000000000000000000000000444444440000000000000000033333333333300000000000
55555551000000001555555555555555000000005444444500000000000000000011111111111100000440000000000000000000333333333333333000000000
55555551000000001555555555555555000000005444444500000000000000000196599999956910000440000000000000000000333333333333333000000000
11111111000000001111111111111111000000001444444100000000000000001446544444456441000440000000000000000003333333333333333333300000
ddd19dddddd1d9ddddd91ddddddd9ddddd1111dd0000000000000000000000001446544444456441000000000000000003333333333333333333333333333330
5559a9555559a955559a9555559a955551499915000000000000000000000000166666aaaa66666100000000000000000000000777ffffffff77ffff70000000
555a7a55555a7a5555a7a55555a7a555542a9a95000000000000000000000000111111aaaa111111000000000000000000000006fffffffffff7ffff70000000
11118111111181111118111111181111142aaa91000000000000000000000000014654a11a4564100000000000000000000000ffffffeefffffff77ff0000000
dd544451dd544451154445dd154445ddd42a7a9d00000000000000000000000001465499994564100000000000000000000000fffffe788fffff77c7f0000000
55554551555545511554555515545555542a77a500000000000000000000000001465444444564100000000000000000000000fffff8882fffff7777f0000000
55554551555545511554555515545555542a77a500000000000000000000000001265222222562100000000000000000000000067fff82fff0fff77ff0000000
11115111111151111115111111151111142aaaa1000000000000000000000000011111111111111000000000000000000000000677fffffff00ffffff0000000
00999999999999000099999999999900009999999999990000000000000000000000000000000000000000000000000000000006777fffffff00ffff70000000
00990099999009000099009999900900009900999990090000000000000000000000000000000000000000000000000000000000677ffffffff0fff770000000
00990099999009000099009999900900009900999990090000000000000000000000000000000000000000000000000000000000677fffffff00fff770000000
99999999999999999999999999999999999999999999999900000000000000000000000000000000000000000000000000000000067777777777777700000000
9999999999999999999999999999999999999999999999990000000000000000000000000000000000000000000000000000000000777ffffffff77000000000
99999999999999999999999999999999999999999999999900111111111111000011111111111100001111111111110000000000006677f0000f777000000000
009999999999990000999999999999000099999999999900019a99999999a910019a99999999a910017a97777779a710000000000006777ffff7670000000000
009999999999990000999999999999000099999999999900144a94444449a441144a94444449a4411cca9cccccc9acc10000000000006777ff76700000000000
009999999999990000999999999999000099999999999900144a94444449a441144a94444449a4411cca9cccccc9acc100000000000067777f77700000000000
0099099009909900009909900990990000990990099099001aaaaaaaaaaaaaa11aaaaaaaaaaaaaa11aaaaaaaaaaaaaa100000000000006766677000000000000
009909900990990000990990099099000099099009909900111111aaaa111111111111ae8a111111111111aaaa1111110000000000000d676777000000000000
009909900990990000990990099099000099099009909900014a94a11a49a410014a94a82a49a41001ca9ca11ac9ac1000000000000000d67677000000000000
009909900990990000000990000099000099000009900000014a94999949a410014a94999949a41001ca9c9999c9ac10000000000000000d6777000000000000
000000000000000000000000000000000000000000000000014a94444449a410014a94444449a41001ca9cccccc9ac100000000000000000d677000000000000
000000000000000000000000000000000000000000000000012a92222229a210012a92222229a210011a91111119a11000000000000000000d67000000000000
00000000000000000000000000000000000000000000000001111111111111100111111111111110011111111111111000000000000000000000000000000000
44444444449444444444444444444444494444444444444444444444944444444444444444444449444444444444444444444494444444444444444444444944
44442444444444444444424444444444444444244444444444444442444444444444444424444444444444444244444444444444442444444444444444424444
44424444444444444444442444444444444444444244444444444444444424444444444444444442444444444444444444244444444444444444424444444444
22222222222222222222222222222222222222222222222222222222222222222222222222222222222222222222222222222222222222222222222222222222
11101111111011111110111111101111111011111110dd11111011111110777777770111111011111dd011111110111111101111111011111110111111101111
11101111111011111110111111101111111011111110111116666606666066666666066660666661111011111110111111101111111011111110111111101111
11101113331011111010111111101111111011111110111605555505555066666666055550555550611011111110111111101111101011111118811111101111
0000088aaa00dd00000000000000000000400000000006650555550555506666666605555055555056600000000004000000000000000000000aaff000000000
1111199333cc3310111111101114441011d1111011116550550000000000555555550000000000550556111011111d1011444110111111104448855ddd111110
111118833377dd2221111110111d6d1011c1111011165555222222222222222222222222222222225555611011111b1011d6d1101444444099988ff777111110
1111188333ccdd999117776011d888d01ccc11101116665888822888822888822888822888822888856661101111bbb01dcccd101169961044488ffddd111110
0000088333ccdd22207777760d87888d0c7c00000005552888822888822888822888822888822888825550000000b7b0dc7cccd00006900044488ffddd000000
1110188333ccdd22217007061d88888d1ccc11111115552888822888822888822888822888822888825551111110bbb1dcccccd11119611144488ffddd101111
1110199aaa773399917776661d88882d1ccc11111115558822028828299888299888299882882022885551111110bbb1dcccc1d111699611999aa55777101111
1110188333ccdd222117676110d222d11ddd1111111555882202882290098290098290098288202288555111111033311d111d111444444144488ffddd101111
00099999999999999999999999999999999999000000008822028809000099000099000090882022880000000099999999999999999999999999999999999000
11144444444444444444444444444444444444101116668822028000000000000000000000082022886661101144444444444444444444444444444444444110
11122222222222222222222222222222222222101115558822028000000000000000000000082022885551101122222222222222222222222222222222222110
11111420111111101121222022212110114211101115558822020000000000000000000000002022885551101111421021222220212111101111111014211110
00000200000000000000000000000000002000000005558822020000000000000000000000002022885550000000200000000000000000000000000002000000
11101111111011111124222222202111111011111115558822000000000000000000000000000022885551111110111122202222222011111110111411101111
1110114994101111121d222a22201211111011111110008822000000000000000000000000000022880001111110111112202a22244441111110111d11101111
11101611116011441129222922277777777011111116668822000000000000000000000000000022886661111110d77877d02922722016111440111810101111
000006bbbb6000dd00999007700cccccccc000000005558822000000000000000000000000000022885550000000dff8ffd07700608806000dd0008880000000
111116b77b611eeee19792276d21bbbbbbbb111011155588200000000000000000000000000000028855511011111d77877d672068888610dddd118781111110
111116b7cb611e7ee1999217621233333333111011155588220000000000000000000000000000228855511011111dff8ffd671062771610d7dd118881111110
1111163bb3611eeee1999127611eeeeeeeeee1101115558800000000000000000000000000000000885550101111d777877d672061771610dddd118881111110
0000006666000eee2044400440022222222220000000009a99000000000000000000000000000099a90000000000dfff8ffd4400066660002ddd002220000000
11199999999999999999999999999999999999111116664444000000000000000000000000000044446661111199999999999999999999999999999999999111
11144444444444444444444444444444444444111115558809000000000000000000000000000090885551111144444444444444444444444444444444444111
11122222222222222222222222222222222222111015558809000000000000000000000000000090885551111122222222222222222222222222222222222111
00000420000000000000000000000000004200000005558824000000000000000000000000000042885550000000420000000000000000000000000004200000
1111121011111110ccc1111011111110dd21111011155588200000000000000000000000000000028855511011112110111111101111111011111110d2111110
111111101111111c7ccc111041111110111111101110008822000000000000000000000000000022880001101111111011111110411111101111111011111110
11111014441111c77cccc11051111110444111101116668822000000033333333333333000000022886661101111101011111110d11111b01b11114441111110
0000000d6d0000c7ccccd000e0004400804440000005558823333333333333333333333333333332885550000000000000000000c0000b3bb3b000d6d0000000
111011dbbbd011ccccccd11eee10dd1111418111111555833333333333333333333333333333333338555111111011111677711ccc1011b33b101d999d101111
11101db7bbbd111cccdd111e7e1aaaa177777111111553333333333333333333333333333333333333355111111011116777771c7c10111bb110d97999d01111
11101dbbbbbd1111ddd0211eee1a7aa177777111111533333313333333333333333333333333313333335111111011116070071ccc1011499410d99999d01111
00000dbbbb3d00049994020eee0aaaa007770000000333333133333333333333333333333333331333333000000000006667770ccc0000444400d99994d00000
111111d333d1114444444225551faaa017771110dd3333331333333333333333333333333333333133333310111111101676711ddd11111441111d444d111110
11199999999999999999999999999999999999101333333133133333333333333333333333333133133333301199999999999999999999999999999999999110
1114444444444444444a444444444444444444103333331333133333333333333333333333333133313333331144444444444444444444444444444444444110
000222222222222222a9a22222222222222222033333313331033333333333333333333333333013331333333022222222222222222222222222222222222000
11101421111011222229222221101111114211444444444444033333333333333333333333333044444444444410421111101111111011111110111114201111
1110121111101212227772221210111111201444444444444203333333333333333333333333302444444444444021111110111111a01111aa10111112101111
11101111111011212277622121101111111010000ffff00000033333333333333333333333333000000ffff000001111111011111a9a11119910111111101111
0000000000000000007760000000000000000000ffffff000003333333333333333333333333300000ffffff00000000000000009aa9a000aa00000000000000
222222222222222224999422222222222222222fffffff222222222222222222222222222222222222fffffff22222222222222a9a9aa9a29922222222222222
444444444442444444444444244444444444424ffffffff4442444444444444244444444444424444ffffffff244444444444424494494444442444444444444
444444444449444444444444444494444444444f4f4f4ff4444444444444449444444444444444494ff4f4f4f444444494444444444444444944444444444444
999999999999999999999999999999999999999f4f4f4f999999999999999999999999999999999999f4f4f4f999999999999999999999999999999999999999
4444444444444444444444444444444444444442f2f2f24444444444444444444444444444444444442f2f2f2444444444444444444444444444444444444444
22222222222222222222222222222222222222222222222222222222222222222222222222222222222222222222222222222222222222222222222222222222
00000000000000000000000000000000000000000000000000000000000000000000000000000000000000000000000000000000000000000000000000000000
44422222222222222222222222222444422222222222222222222222222444444444422222222222222222222222222444422222222222222222222222222444
444244444444444444444444444494444244444444444444444444444494444a4444424444444444444444444444449444424444444444444444444444449444
44424444444444444444444444449444424444444444444444444444449444a9a444424444444444444444444444449444424444444444444444444444449444
444244444444444444444444444494444244444444444444444444444494444a4444424444444444444444444444449444424444444444444444444444449444
44429999999999999999999999999444429999999999999999999999999444444444429999999999999999999999999444429999999999999999999999999444
22222222222222222222222222222222222222222222222222222222222222222222222222222222222222222222222222222222222222222222222222222222
__gff__
0000000000000000000000000000000000000000000000000000000000000000000000000000000000000000000000000000000000000000000000000000000001000101000200000404050000000000010101010200000004040000000000000101000000000404040404040000000001010000000004040404040400000000
__map__
0000000000000000000000000000000041414141414141414141414141414141000000000000000000000000000000000000000000000000000000000000000000000000000000000000000000000000000000000000000000000000000000000000000000000000000000000000000000000000000000000000000000000000
0000000000000000000000000000000043404040404040405440404040404043000000000000000000000000000000000000000000000000000000000000000000000000000000000000000000000000000000000000000000000000000000000000000000000000000000000000000000000000000000000000000000000000
0000000000000000000000000000000040414141414141414141414141414142000000000000000000000000000000000000000000000000000000000000000000000000000000000000000000000000000000000000000000000000000000000000000000000000000000000000000000000000000000000000000000000000
00000000000000000000000000000000404141414141414141414a4141414142000000000000000000000000000000000000000000000000000000000000000000000000000000000000000000000000000000000000000000000000000000000000000000000000000000000000000000000000000000000000000000000000
0000000000000000000000000000000050414141414141414141414141414152000000000000000000000000000000000000000000000000000000000000000000000000000000000000000000000000000000000000000000000000000000000000000000000000000000000000000000000000000000000000000000000000
0000000000000000000000000000000040414141414141414141414141414142000000000000000000000000000000000000000000000000000000000000000000000000000000000000000000000000000000000000000000000000000000000000000000000000000000000000000000000000000000000000000000000000
0000000000000000000000000000000040414141414141414141414141484942000000000000000000000000000000000000000000000000000000000000000000000000000000000000000000000000000000000000000000000000000000000000000000000000000000000000000000000000000000000000000000000000
0000000000000000000000000000000040414a41414141414141414141585942000000000000000000000000000000000000000000000000000000000000000000000000000000000000000000000000000000000000000000000000000000000000000000000000000000000000000000000000000000000000000000000000
0000000000000000000000000000000045414141414141414141414141414142000000000000000000000000000000000000000000000000000000000000000000000000000000000000000000000000000000000000000000000000000000000000000000000000000000000000000000000000000000000000000000000000
0000000000000000000000000000000040414141414141414141414141414142000000000000000000000000000000000000000000000000000000000000000000000000000000000000000000000000000000000000000000000000000000000000000000000000000000000000000000000000000000000000000000000000
0000000000000000000000000000000040414141414141414141414a41414142000000000000000000000000000000000000000000000000000000000000000000000000000000000000000000000000000000000000000000000000000000000000000000000000000000000000000000000000000000000000000000000000
0000000000000000000000000000000040414141414141414141414141414142000000000000000000000000000000000000000000000000000000000000000000000000000000000000000000000000000000000000000000000000000000000000000000000000000000000000000000000000000000000000000000000000
0000000000000000000000000000000040414141414141414141414141414142000000000000000000000000000000000000000000000000000000000000000000000000000000000000000000000000000000000000000000000000000000000000000000000000000000000000000000000000000000000000000000000000
0000000000000000000000000000000040414141414141414141414141414142000000000000000000000000000000000000000000000000000000000000000000000000000000000000000000000000000000000000000000000000000000000000000000000000000000000000000000000000000000000000000000000000
0000000000000000000000000000000040414141414141414141414141414142000000000000000000000000000000000000000000000000000000000000000000000000000000000000000000000000000000000000000000000000000000000000000000000000000000000000000000000000000000000000000000000000
0000000000000000000000000000000043404040404040404040404040404043000000000000000000000000000000000000000000000000000000000000000000000000000000000000000000000000000000000000000000000000000000000000000000000000000000000000000000000000000000000000000000000000
